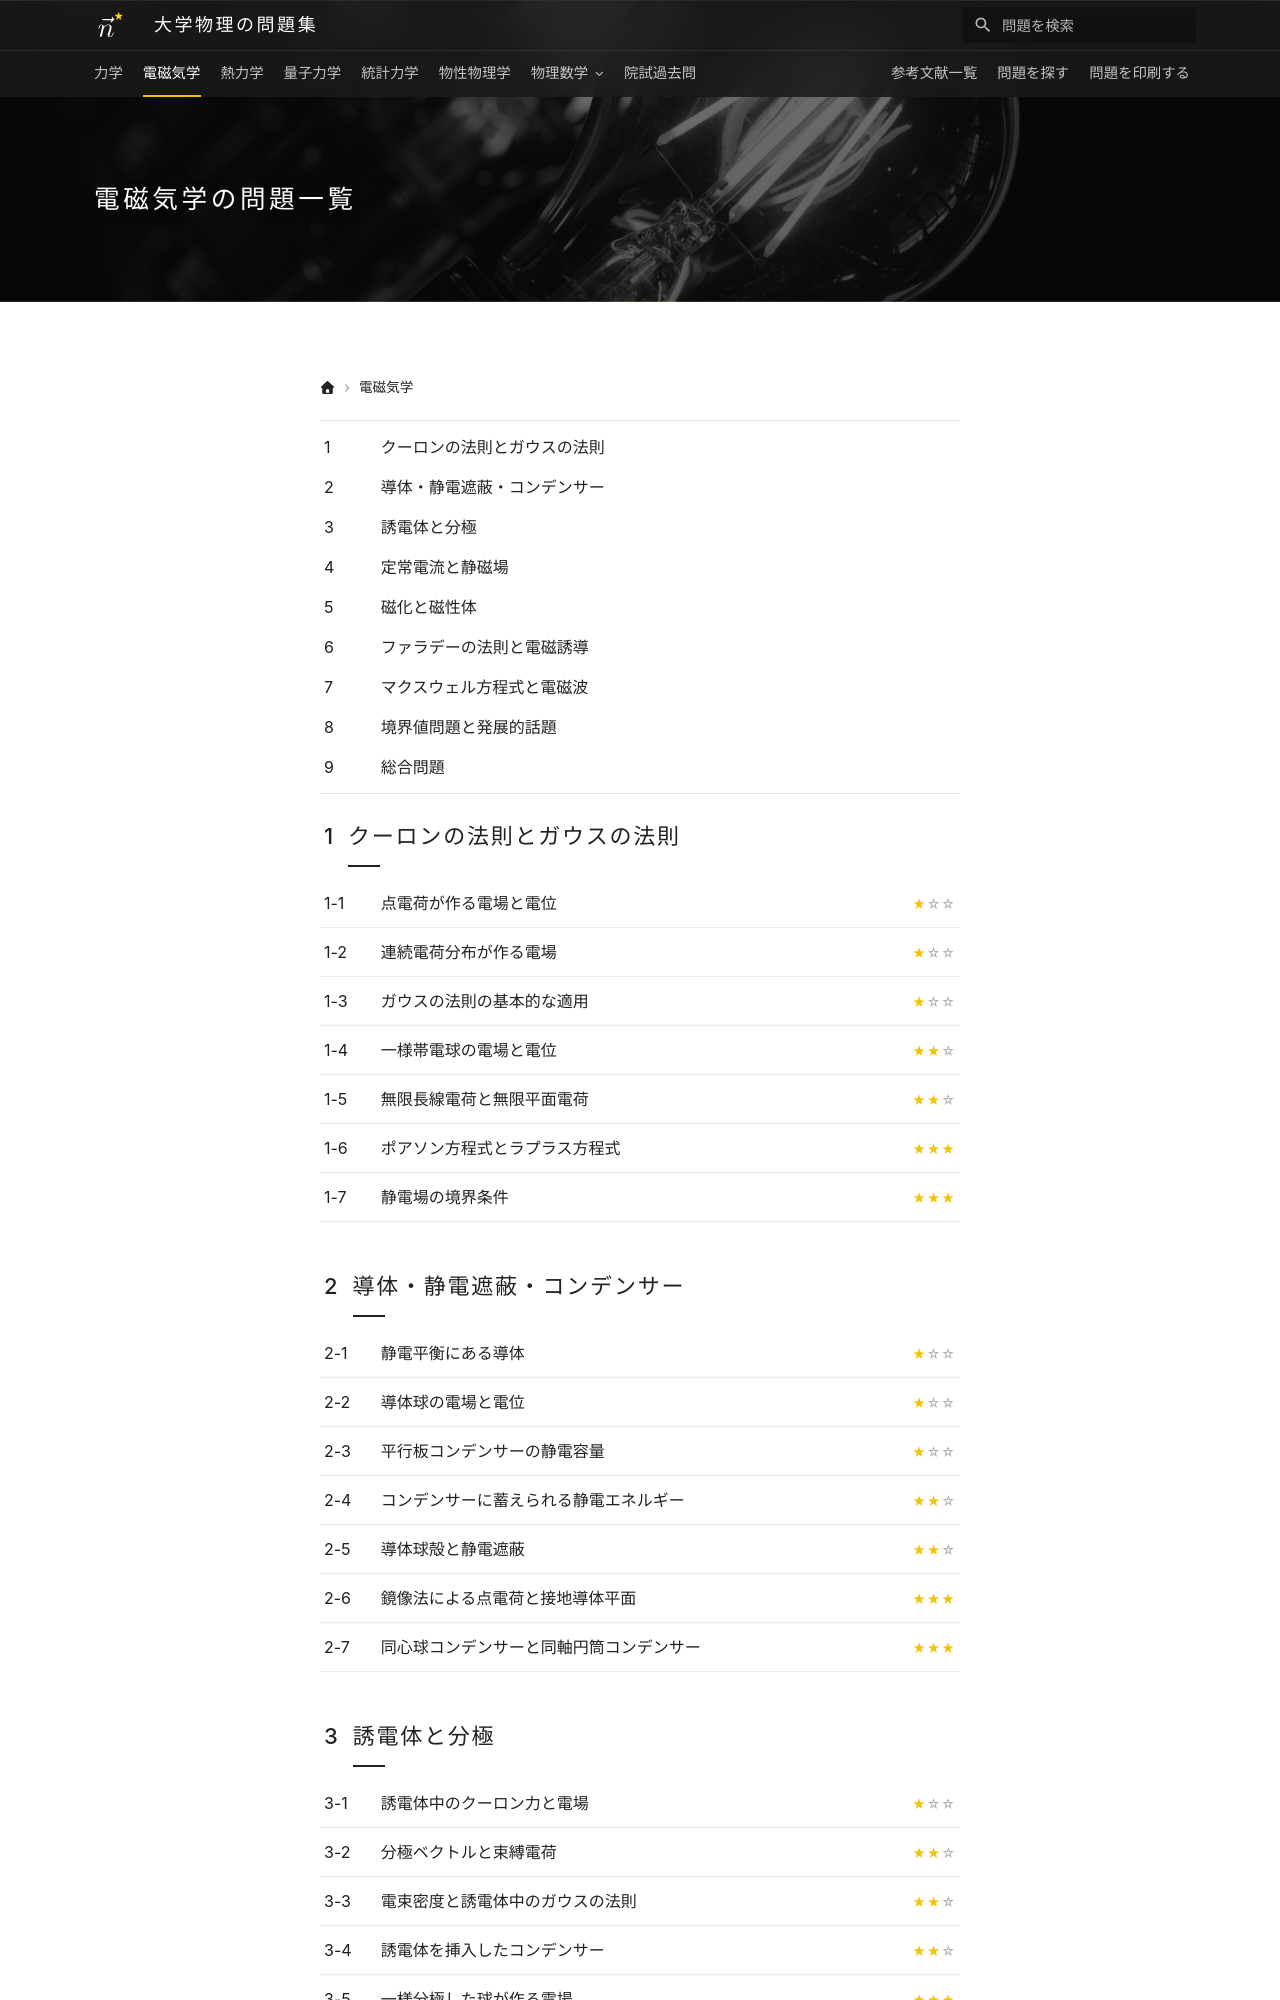

repository: Nanana-2/physics-site · page: 02electromagnetism/index.html · generator: mkdocs

---
title: 電磁気学の問題一覧
hero_image: assets/images/electromagnetism.jpg
hide:
  - toc   # 本文が章の目次なので右のサイドバーは出さない（本文を中央に）
---

# 電磁気学の問題一覧

<div class="grid cards" markdown>

-   __1. クーロンの法則とガウスの法則__

    ---

    * [点電荷が作る電場と電位](01/01_010.md)
    * [連続電荷分布が作る電場](01/01_020.md)
    * [ガウスの法則の基本的な適用](01/01_030.md)
    * [一様帯電球の電場と電位](01/01_040.md)
    * [無限長線電荷と無限平面電荷](01/01_050.md)
    * [ポアソン方程式とラプラス方程式](01/01_060.md)
    * [静電場の境界条件](01/01_070.md)

-   __2. 導体・静電遮蔽・コンデンサー__

    ---

    * [静電平衡にある導体](02/02_010.md)
    * [導体球の電場と電位](02/02_020.md)
    * [平行板コンデンサーの静電容量](02/02_030.md)
    * [コンデンサーに蓄えられる静電エネルギー](02/02_040.md)
    * [導体球殻と静電遮蔽](02/02_050.md)
    * [鏡像法による点電荷と接地導体平面](02/02_060.md)
    * [同心球コンデンサーと同軸円筒コンデンサー](02/02_070.md)

-   __3. 誘電体と分極__

    ---
